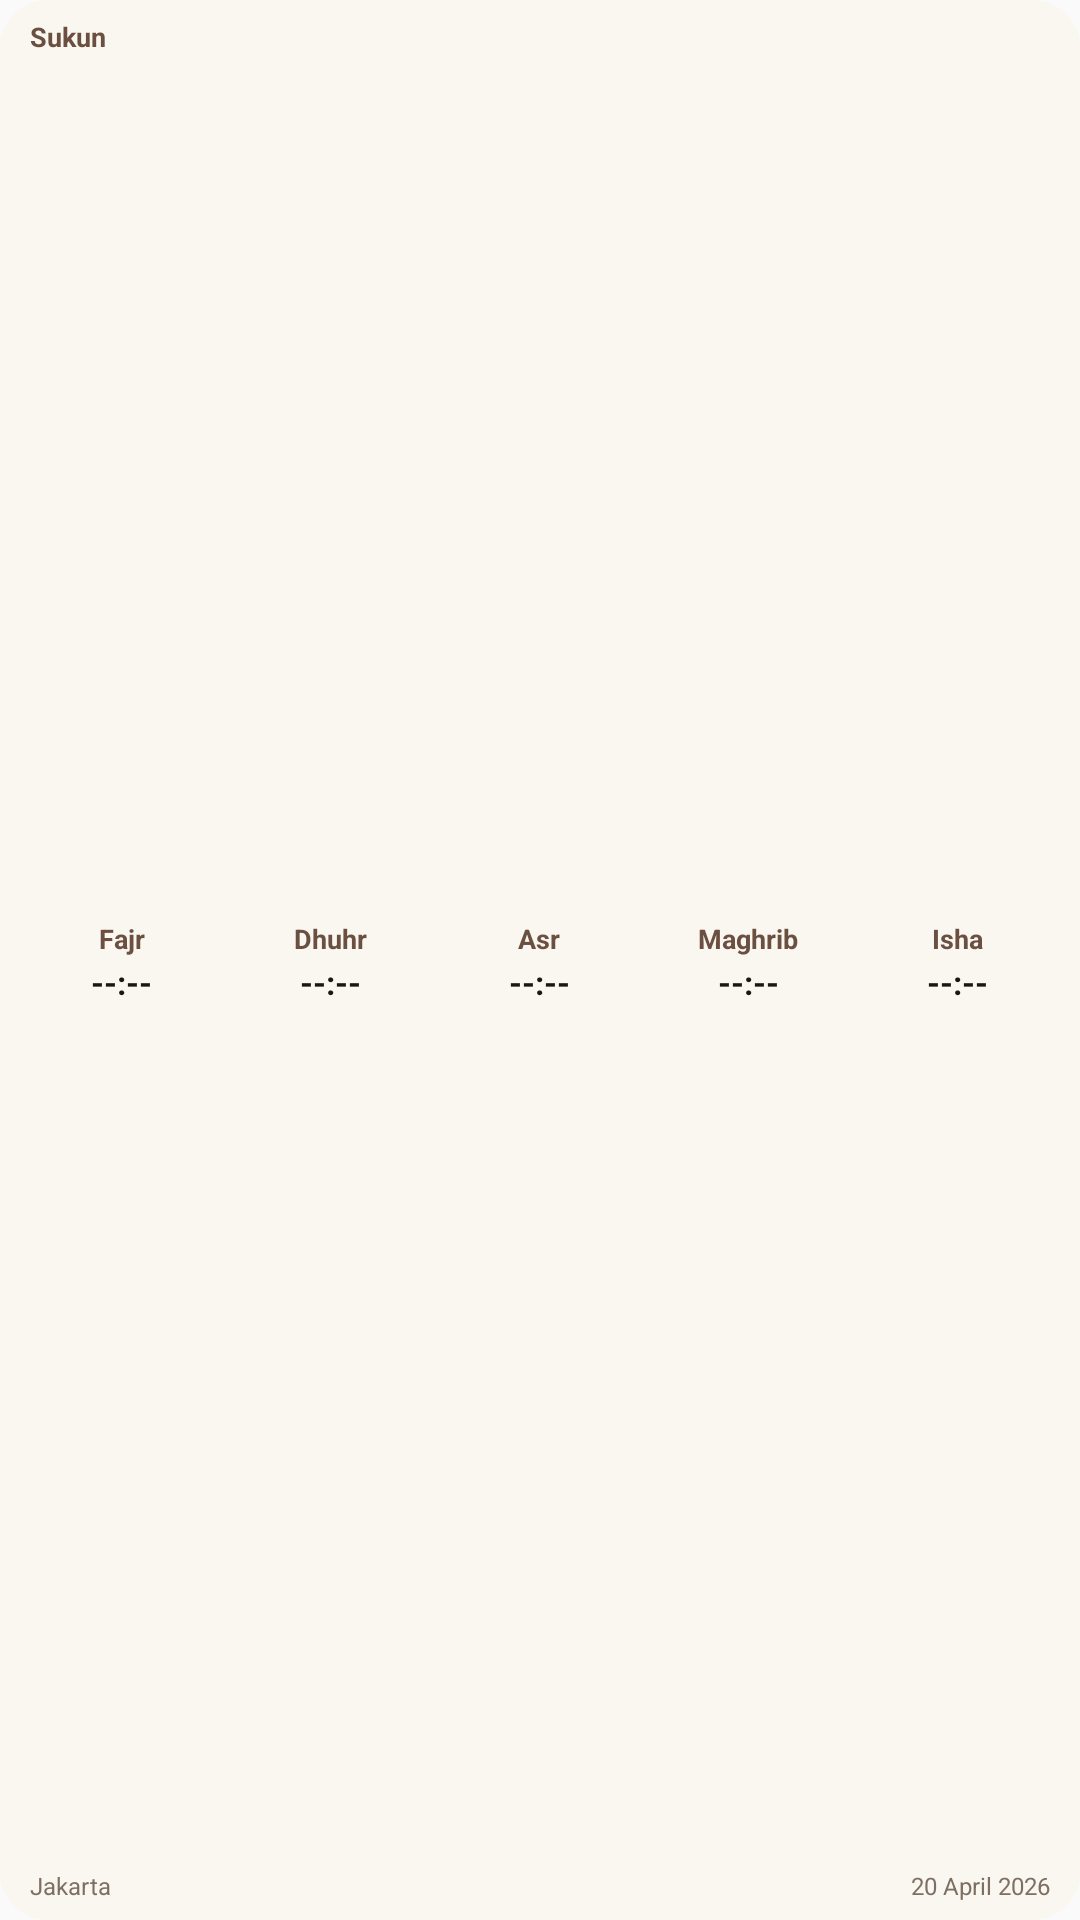

Produce the Android XML layout that renders to this screen, including the resource entries it uses.
<!-- AndroidManifest.xml: application theme Theme.Sukun -->
<!-- res/layout/widget_prayer.xml -->
<?xml version="1.0" encoding="utf-8"?>
<LinearLayout xmlns:android="http://schemas.android.com/apk/res/android"
    android:id="@+id/widget_root"
    android:layout_width="match_parent"
    android:layout_height="match_parent"
    android:background="@drawable/widget_background"
    android:orientation="vertical"
    android:padding="6dp">

    <TextView
        android:id="@+id/prayer_widget_title"
        android:layout_width="wrap_content"
        android:layout_height="wrap_content"
        android:layout_marginStart="4dp"
        android:layout_marginBottom="2dp"
        android:text="Sukun"
        android:textColor="#6B5042"
        android:textSize="9sp"
        android:textStyle="bold" />

    
    <LinearLayout
        android:layout_width="match_parent"
        android:layout_height="0dp"
        android:layout_weight="1"
        android:orientation="horizontal"
        android:gravity="center_vertical">

        
        <LinearLayout
            android:id="@+id/slot_fajr"
            android:layout_width="0dp"
            android:layout_height="match_parent"
            android:layout_weight="1"
            android:gravity="center"
            android:orientation="vertical"
            android:padding="2dp">
            <TextView
                android:id="@+id/fajr_name"
                android:layout_width="wrap_content"
                android:layout_height="wrap_content"
                android:text="@string/prayer_fajr"
                android:textColor="#6B5042"
                android:textSize="9sp"
                android:textStyle="bold" />
            <TextView
                android:id="@+id/fajr_time"
                android:layout_width="wrap_content"
                android:layout_height="wrap_content"
                android:layout_marginTop="1dp"
                android:text="--:--"
                android:textColor="#1C1611"
                android:textSize="11sp"
                android:textStyle="bold" />
        </LinearLayout>

        
        <LinearLayout
            android:id="@+id/slot_dhuhr"
            android:layout_width="0dp"
            android:layout_height="match_parent"
            android:layout_weight="1"
            android:gravity="center"
            android:orientation="vertical"
            android:padding="2dp">
            <TextView
                android:id="@+id/dhuhr_name"
                android:layout_width="wrap_content"
                android:layout_height="wrap_content"
                android:text="@string/prayer_dhuhr"
                android:textColor="#6B5042"
                android:textSize="9sp"
                android:textStyle="bold" />
            <TextView
                android:id="@+id/dhuhr_time"
                android:layout_width="wrap_content"
                android:layout_height="wrap_content"
                android:layout_marginTop="1dp"
                android:text="--:--"
                android:textColor="#1C1611"
                android:textSize="11sp"
                android:textStyle="bold" />
        </LinearLayout>

        
        <LinearLayout
            android:id="@+id/slot_asr"
            android:layout_width="0dp"
            android:layout_height="match_parent"
            android:layout_weight="1"
            android:gravity="center"
            android:orientation="vertical"
            android:padding="2dp">
            <TextView
                android:id="@+id/asr_name"
                android:layout_width="wrap_content"
                android:layout_height="wrap_content"
                android:text="@string/prayer_asr"
                android:textColor="#6B5042"
                android:textSize="9sp"
                android:textStyle="bold" />
            <TextView
                android:id="@+id/asr_time"
                android:layout_width="wrap_content"
                android:layout_height="wrap_content"
                android:layout_marginTop="1dp"
                android:text="--:--"
                android:textColor="#1C1611"
                android:textSize="11sp"
                android:textStyle="bold" />
        </LinearLayout>

        
        <LinearLayout
            android:id="@+id/slot_maghrib"
            android:layout_width="0dp"
            android:layout_height="match_parent"
            android:layout_weight="1"
            android:gravity="center"
            android:orientation="vertical"
            android:padding="2dp">
            <TextView
                android:id="@+id/maghrib_name"
                android:layout_width="wrap_content"
                android:layout_height="wrap_content"
                android:text="@string/prayer_maghrib"
                android:textColor="#6B5042"
                android:textSize="9sp"
                android:textStyle="bold" />
            <TextView
                android:id="@+id/maghrib_time"
                android:layout_width="wrap_content"
                android:layout_height="wrap_content"
                android:layout_marginTop="1dp"
                android:text="--:--"
                android:textColor="#1C1611"
                android:textSize="11sp"
                android:textStyle="bold" />
        </LinearLayout>

        
        <LinearLayout
            android:id="@+id/slot_isha"
            android:layout_width="0dp"
            android:layout_height="match_parent"
            android:layout_weight="1"
            android:gravity="center"
            android:orientation="vertical"
            android:padding="2dp">
            <TextView
                android:id="@+id/isha_name"
                android:layout_width="wrap_content"
                android:layout_height="wrap_content"
                android:text="@string/prayer_isha"
                android:textColor="#6B5042"
                android:textSize="9sp"
                android:textStyle="bold" />
            <TextView
                android:id="@+id/isha_time"
                android:layout_width="wrap_content"
                android:layout_height="wrap_content"
                android:layout_marginTop="1dp"
                android:text="--:--"
                android:textColor="#1C1611"
                android:textSize="11sp"
                android:textStyle="bold" />
        </LinearLayout>
    </LinearLayout>

    
    <RelativeLayout
        android:layout_width="match_parent"
        android:layout_height="wrap_content"
        android:layout_marginTop="2dp"
        android:paddingStart="4dp"
        android:paddingEnd="4dp">
        <TextView
            android:id="@+id/prayer_widget_location"
            android:layout_width="wrap_content"
            android:layout_height="wrap_content"
            android:layout_alignParentStart="true"
            android:text="Jakarta"
            android:textColor="#7D7063"
            android:textSize="8sp" />
        <TextView
            android:id="@+id/prayer_widget_date"
            android:layout_width="wrap_content"
            android:layout_height="wrap_content"
            android:layout_alignParentEnd="true"
            android:text="20 April 2026"
            android:textColor="#7D7063"
            android:textSize="8sp" />
    </RelativeLayout>

</LinearLayout>
<!-- resources referenced by this layout -->
<resources>
  <!-- drawable widget_background (drawable) -->
  <?xml version="1.0" encoding="utf-8"?>
  <shape xmlns:android="http://schemas.android.com/apk/res/android">
      <solid android:color="#FAF6F0" /> 
      <corners android:radius="16dp" />
  </shape>
  <string name="prayer_asr">Asr</string>
  <string name="prayer_dhuhr">Dhuhr</string>
  <string name="prayer_fajr">Fajr</string>
  <string name="prayer_isha">Isha</string>
  <string name="prayer_maghrib">Maghrib</string>
  <style name="Theme.Sukun" parent="Theme.AppCompat.DayNight.NoActionBar" />
</resources>
